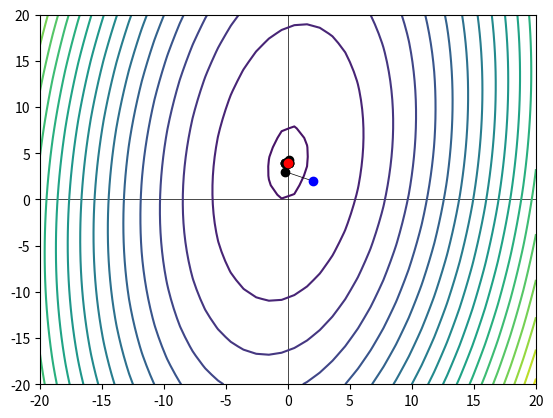

This chart was generated by the following Python code:
import matplotlib.pyplot as plt
import numpy as np

def f(x1,x2):
    return 6 * x1 ** 2 + x2 ** 2 - x1 * x2 + 4 * x1 - 8 * x2 + 1

x1space = np.linspace(-20,20,40)
x2space = np.linspace(-20,20,40)
X1, X2 = np.meshgrid(x1space, x2space)
z = f(X1, X2)
plt.contour(x1space,x2space,z,20, zorder=1)
plt.axhline(0, color='black', linewidth=.5, zorder=0)
plt.axvline(0, color='black', linewidth=.5, zorder=0)

def hooke_jeeves(i=-1, x1=2.0, x2=2.0, dx1 = 1.0, dx2 = 1.0, delta = 2.0, acc = 2.2, eps=0.001):
    point = dict({'x1': x1, 'x2': x2})
    fx0 = f(x1, x2)
    i += 1
    if i == 0:
        plt.scatter(x1, x2, color='blue', zorder=3)

    def check_x1():
        nonlocal dx1, dx2, eps, x1, x2
        print(f'\niteration: {i}\nNOW CHECKING X1: X1 {x1} X2 {x2} dX1 {dx1} dX2 {dx2}')
        if f(x1 + dx1, x2) < fx0:
            x1 = x1 + dx1
            print('X1 UP:', x1)
            check_x2()
        elif f(x1 - dx1, x2) < fx0:
            x1 = x1 - dx1
            print('X1 DOWN:', x1)
            check_x2()
        else:
            check_x2()

    def check_x2():
        nonlocal dx1, dx2, eps, x1, x2, point
        print(f'NOW CHECKING X2: X1 {x1} X2 {x2} dX1 {dx1} dX2 {dx2}')
        if f(x1, x2 + dx2) < fx0:
            x2 = x2 + dx2
            print('X2 UP', x2)
        elif f(x1, x2 - dx2) < fx0:
            x2 = x2 - dx2
            print('X2 DOWN', x2)
        else:
            if point['x1'] == x1 and dx1 >= dx2:
                dx1 = dx1 / delta
            dx2 = dx2 / delta

        if dx1 > eps and dx2 > eps:
            if point['x1'] != x1 and point['x2'] != x2:
                print('*ACCELERATION STEP ACTIVATED')
                acc_step()
            draw('black', 2)
            hooke_jeeves(i, x1, x2, dx1, dx2)
        else:
            draw('red', 3)

    def acc_step():
        nonlocal x1, x2, point
        print(f'VALUES BEFORE STEP: X1 {x1} X2 {x2}')
        if f(x1, x2) > f((x1 - point['x1']) * acc + point['x1'], (x1 - point['x2']) * acc + point['x2']):
            x1 = (x1 - point['x1']) * acc + point['x1']
            x2 = (x2 - point['x2']) * acc + point['x2']
            print('BOTH WAS CHANGED')
        elif f(x1, x2) > f((x1 - point['x1']) * acc + point['x1'], x2):
            x1 = (x1 - point['x1']) * acc + point['x1']
            print('X1 WAS CHANGED')
        elif f(x1, x2) > f(x1, (x1 - point['x2']) * acc + point['x2']):
            x2 = (x2 - point['x2']) * acc + point['x2']
            print('X2 WAS CHANGED')
        print(f'*VALUES AFTER STEP: X1 {x1} X2 {x2}')

    def draw(color: str, order: int):
        nonlocal x1, x2, point
        print(f'DRAW POINT {x1} {x2}')
        plt.scatter(x1, x2, color=color, zorder=order)
        plt.plot([x1, point['x1']], [x2, point['x2']], color=color, linewidth='.5')

    if dx1 > eps and dx1 > eps:
        check_x1()

hooke_jeeves()
plt.show()